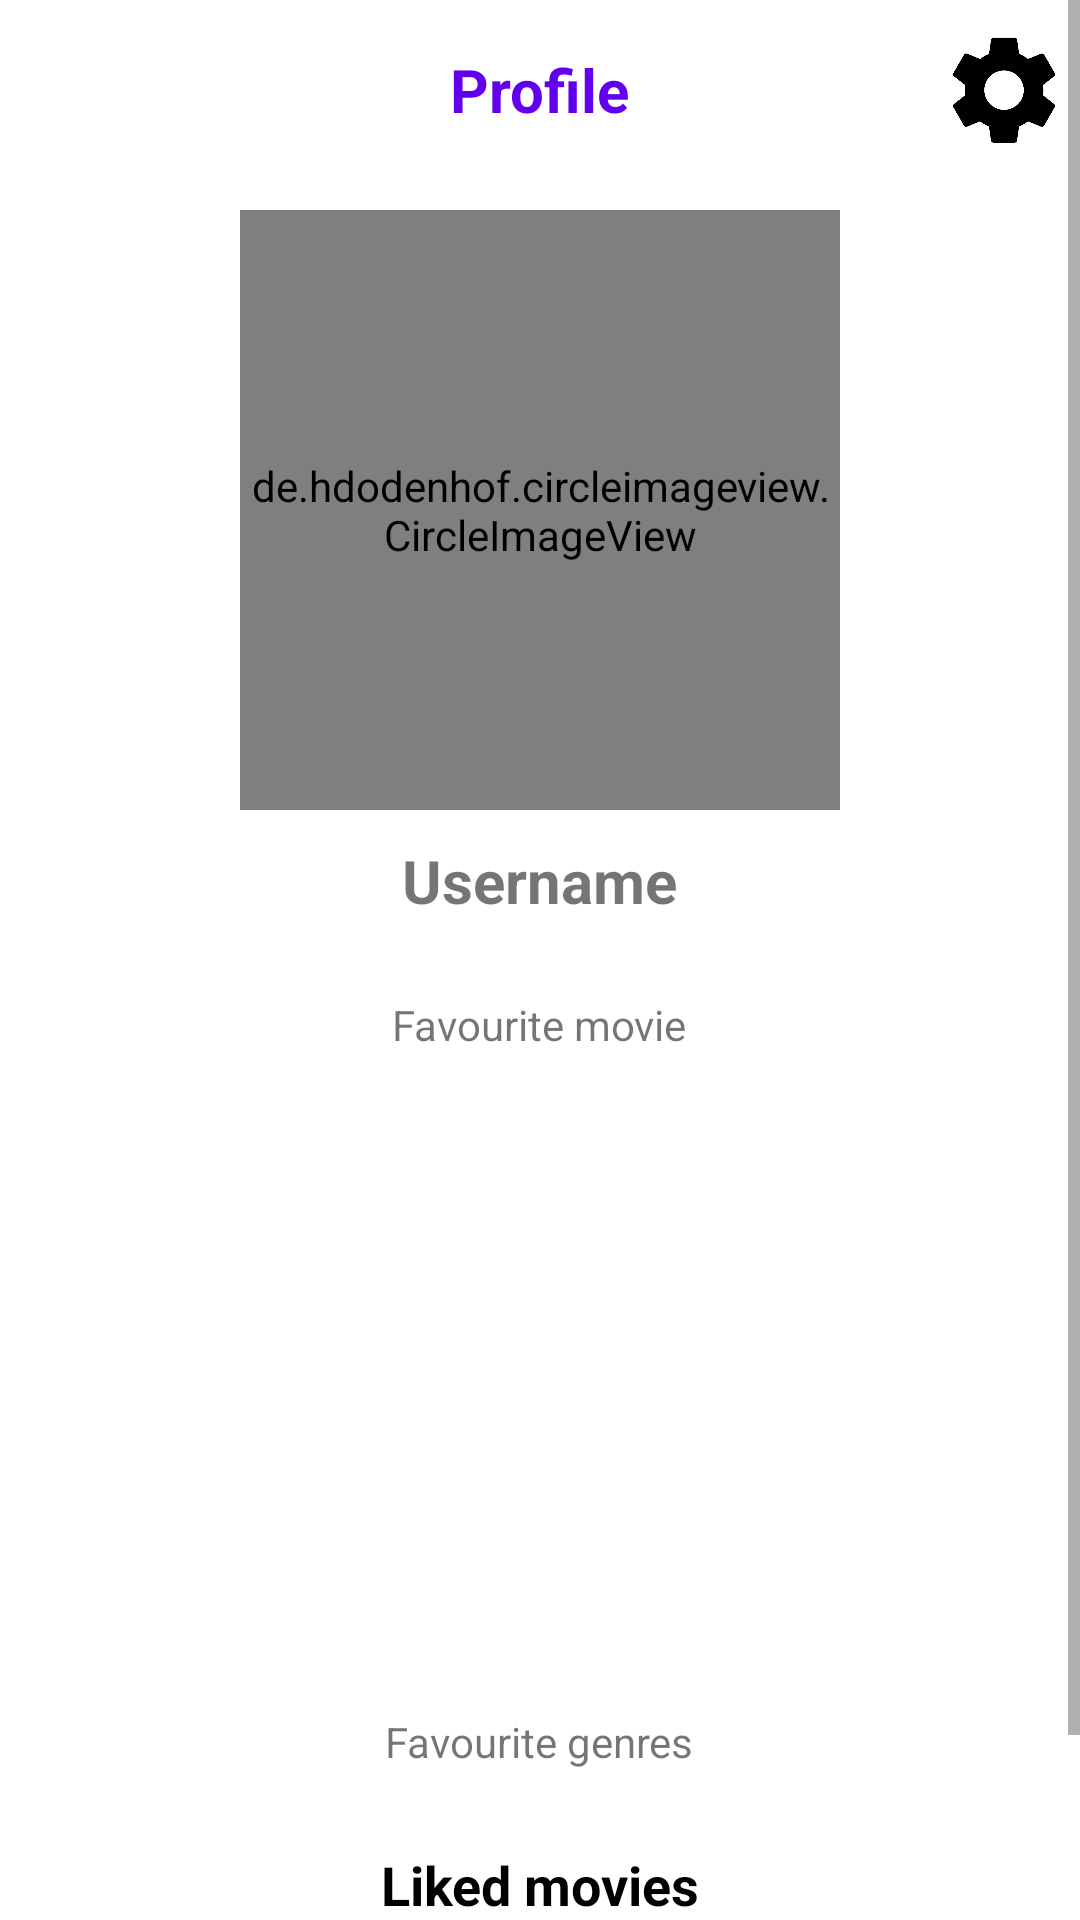

Write the Android layout XML for this screen, with the resource values it uses.
<!-- AndroidManifest.xml: application theme Theme.MovieJournal2 -->
<!-- res/layout/fragment_profile.xml -->
<?xml version="1.0" encoding="utf-8"?>
<layout xmlns:android="http://schemas.android.com/apk/res/android"
    xmlns:app="http://schemas.android.com/apk/res-auto"
    xmlns:tools="http://schemas.android.com/tools">

    <data>
        <import type="android.view.View"/>
    </data>

    <ScrollView
        android:layout_width="match_parent"
        android:layout_height="wrap_content">
        <FrameLayout
            android:layout_width="match_parent"
            android:layout_height="match_parent"
            tools:context=".fragments.ProfileFragment"
            android:orientation="vertical">

            
            <LinearLayout
                android:layout_width="match_parent"
                android:layout_height="match_parent"
                android:orientation="horizontal">

                <com.google.android.material.navigation.NavigationView
                    android:id="@+id/navigationView"
                    android:layout_width="match_parent"
                    android:layout_height="60dp"
                    android:layout_alignParentTop="true"
                    android:layout_centerHorizontal="true"
                    app:layout_constraintStart_toStartOf="parent"
                    app:layout_constraintTop_toTopOf="parent">

                    <TextView
                        android:layout_width="wrap_content"
                        android:layout_height="wrap_content"
                        android:layout_centerHorizontal="true"
                        android:layout_gravity="center"
                        android:text="Profile"
                        android:textColor="#FF6200EE"
                        android:textSize="20dp"
                        android:textStyle="bold"
                        app:layout_constraintBottom_toBottomOf="parent"
                        app:layout_constraintLeft_toLeftOf="parent"
                        app:layout_constraintRight_toRightOf="parent"
                        app:layout_constraintTop_toTopOf="parent" />

                        <ImageView
                            android:id="@+id/settings"
                            android:layout_gravity="right"
                            android:layout_marginRight="5dp"
                            android:layout_width="40dp"
                            android:layout_height="match_parent"
                            android:src="@drawable/settings" />

                </com.google.android.material.navigation.NavigationView>

            </LinearLayout>

            <LinearLayout
                android:id="@+id/layout"
                android:layout_width="match_parent"
                android:layout_height="match_parent"
                android:orientation="vertical">

    
    
    
    
    
    
    

                <de.hdodenhof.circleimageview.CircleImageView
                    android:id="@+id/profilePic"
                    android:layout_width="200dp"
                    android:layout_height="200dp"
                    android:layout_marginTop="70dp"
                    android:layout_marginBottom="10dp"
                    android:layout_gravity="center_horizontal"
                    android:src="@drawable/ic_baseline_account_box_24"/>

                <TextView
                    android:id="@+id/user"
                    android:layout_width="wrap_content"
                    android:layout_height="wrap_content"
                    android:layout_gravity="center_horizontal"
                    android:text="Username"
                    android:textSize="20dp"
                    android:textStyle="bold" />

                <TextView
                    android:id="@+id/favmovieTitle"
                    android:layout_width="wrap_content"
                    android:layout_height="wrap_content"
                    android:layout_alignParentTop="true"
                    android:layout_centerInParent="true"
                    android:layout_marginTop="25dp"
                    android:layout_gravity="center_horizontal"
                    android:text="Favourite movie" />

                <ImageView
                    android:id="@+id/favmovie"
                    android:layout_marginTop="10dp"
                    android:layout_gravity="center_horizontal"
                    android:layout_width="120dp"
                    android:layout_height="180dp"/>













                <TextView
                    android:id="@+id/textView7"
                    android:layout_width="wrap_content"
                    android:layout_height="wrap_content"
                    android:layout_alignParentTop="true"
                    android:layout_centerInParent="true"
                    android:layout_gravity="center_horizontal"
                    android:layout_marginTop="30dp"
                    android:layout_marginBottom="10dp"
                    android:text="Favourite genres" />


                <LinearLayout
                    android:layout_width="match_parent"
                    android:layout_height="wrap_content"
                    android:orientation="horizontal"
                    android:layout_marginStart="25dp"
                    android:layout_marginEnd="25dp"
                    android:id="@+id/chips">

                    <com.google.android.material.chip.ChipGroup
                        android:id="@+id/chipGroup"
                        android:layout_width="match_parent"
                        android:layout_height="wrap_content"
                        android:layout_gravity="center_horizontal">



                    </com.google.android.material.chip.ChipGroup>

                </LinearLayout>
                <LinearLayout
                    android:layout_width="match_parent"
                    android:layout_height="wrap_content"
                    android:orientation="vertical"
                    android:background="@color/white">

                    <TextView
                        android:layout_width="match_parent"
                        android:layout_height="wrap_content"
                        android:layout_marginStart="16dp"
                        android:layout_marginTop="16dp"
                        android:layout_marginEnd="16dp"
                        android:textAlignment="center"
                        android:text="Liked movies"
                        android:textColor="@android:color/black"
                        android:textSize="18sp"
                        android:textStyle="bold" />
                    <androidx.recyclerview.widget.RecyclerView
                        android:id="@+id/likedlist"
                        android:layout_width="match_parent"
                        android:layout_height="wrap_content"
                        android:layout_marginTop="8dp"
                        android:clipToPadding="false"
                        android:paddingStart="16dp"
                        android:paddingEnd="16dp"
                        android:layout_marginBottom="60dp"/>
                </LinearLayout>

            </LinearLayout>

        </FrameLayout>
    </ScrollView>
</layout>
<!-- resources referenced by this layout -->
<resources>
  <color name="white">#FFFFFFFF</color>
  <!-- drawable settings: png bitmap (drawable, 14431 bytes) -->
  <style name="Theme.MovieJournal2" parent="Theme.MaterialComponents.DayNight.NoActionBar">
          
          <item name="colorPrimary">@color/purple_500</item>
          <item name="colorPrimaryVariant">@color/purple_700</item>
          <item name="colorOnPrimary">@color/white</item>
          
          <item name="colorSecondary">@color/teal_200</item>
          <item name="colorSecondaryVariant">@color/teal_700</item>
          <item name="colorOnSecondary">@color/black</item>
          
          <item name="android:statusBarColor" tools:targetApi="l">?attr/colorPrimaryVariant</item>
          
      </style>
  <color name="purple_500">#FF6200EE</color>
  <color name="purple_700">#FF3700B3</color>
  <color name="teal_200">#FF03DAC5</color>
  <color name="teal_700">#FF018786</color>
  <color name="black">#FF000000</color>
</resources>
